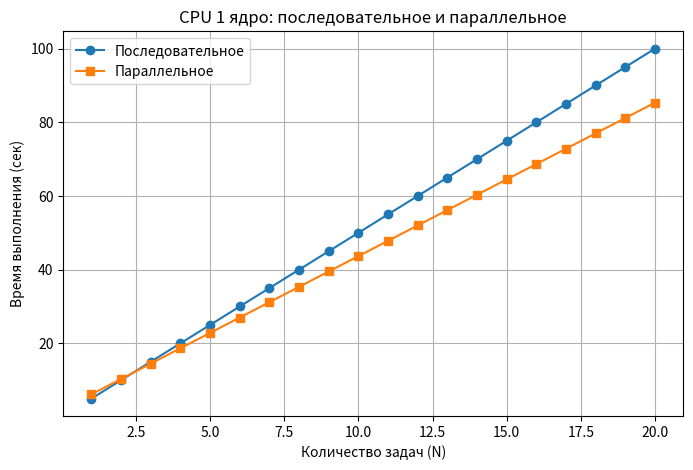
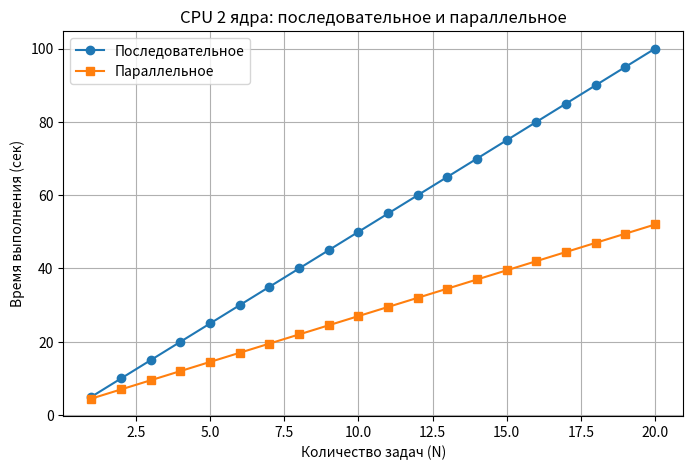
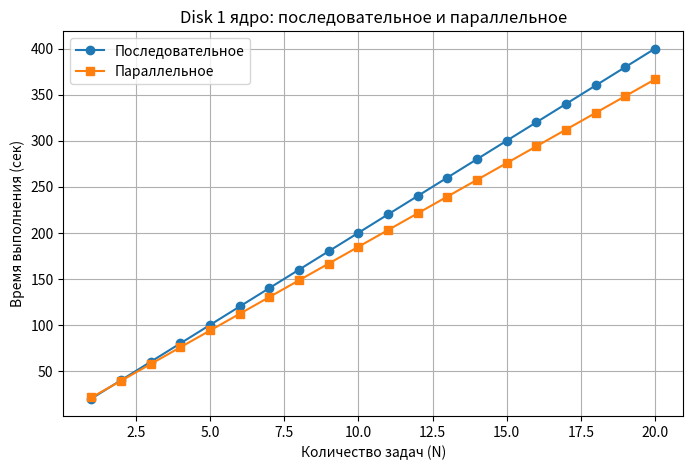
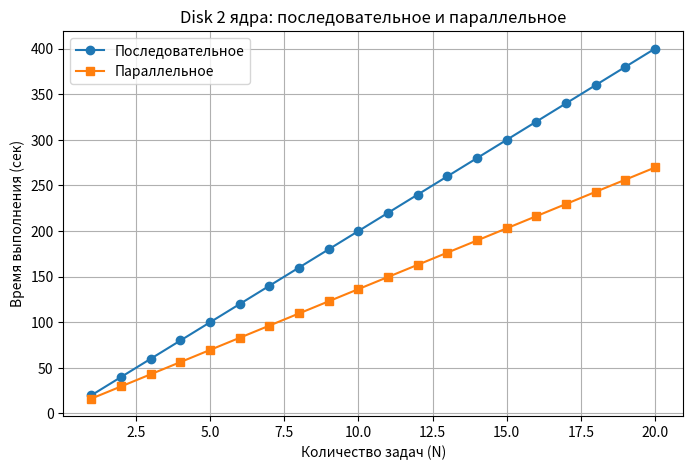

Generate these figures, in order, with matplotlib:
import matplotlib.pyplot as plt
import numpy as np

def model_times(t_base, overhead, N_tasks, speedup):
    # t_base - базовое время на 1 задачу
    # overhead - накладные расходы на параллельность
    # N_tasks - массив чисел задач
    # speedup - насколько ускоряется параллельно (например, 1.2 для 1 ядра, 2 для 2 ядер)
    
    seq = t_base * N_tasks
    par = t_base * (N_tasks / speedup) + overhead
    return seq, par

def plot_results(N, seq, par, title, filename):
    plt.figure(figsize=(8,5))
    plt.plot(N, seq, marker='o', label='Последовательное')
    plt.plot(N, par, marker='s', label='Параллельное')
    plt.title(title)
    plt.xlabel('Количество задач (N)')
    plt.ylabel('Время выполнения (сек)')
    plt.legend()
    plt.grid(True)
    plt.savefig(filename)
    plt.show()

def main():
    N = np.arange(1, 21)

    # Параметры (примеры)
    overhead_cpu = 2.0
    overhead_disk = 3.0

    t_base_cpu = 5.0  # базовое время 1 задачи CPU
    t_base_disk = 20.0  # базовое время 1 задачи Disk

    # 1 ядро CPU
    seq_cpu_1, par_cpu_1 = model_times(t_base_cpu, overhead_cpu, N, speedup=1.2)
    plot_results(N, seq_cpu_1, par_cpu_1, 'CPU 1 ядро: последовательное и параллельное', 'cpu_1core.png')

    # 2 ядра CPU
    seq_cpu_2, par_cpu_2 = model_times(t_base_cpu, overhead_cpu, N, speedup=2.0)
    plot_results(N, seq_cpu_2, par_cpu_2, 'CPU 2 ядра: последовательное и параллельное', 'cpu_2core.png')

    # 1 ядро Disk
    seq_disk_1, par_disk_1 = model_times(t_base_disk, overhead_disk, N, speedup=1.1)
    plot_results(N, seq_disk_1, par_disk_1, 'Disk 1 ядро: последовательное и параллельное', 'disk_1core.png')

    # 2 ядра Disk
    seq_disk_2, par_disk_2 = model_times(t_base_disk, overhead_disk, N, speedup=1.5)
    plot_results(N, seq_disk_2, par_disk_2, 'Disk 2 ядра: последовательное и параллельное', 'disk_2core.png')

if __name__ == "__main__":
    main()
